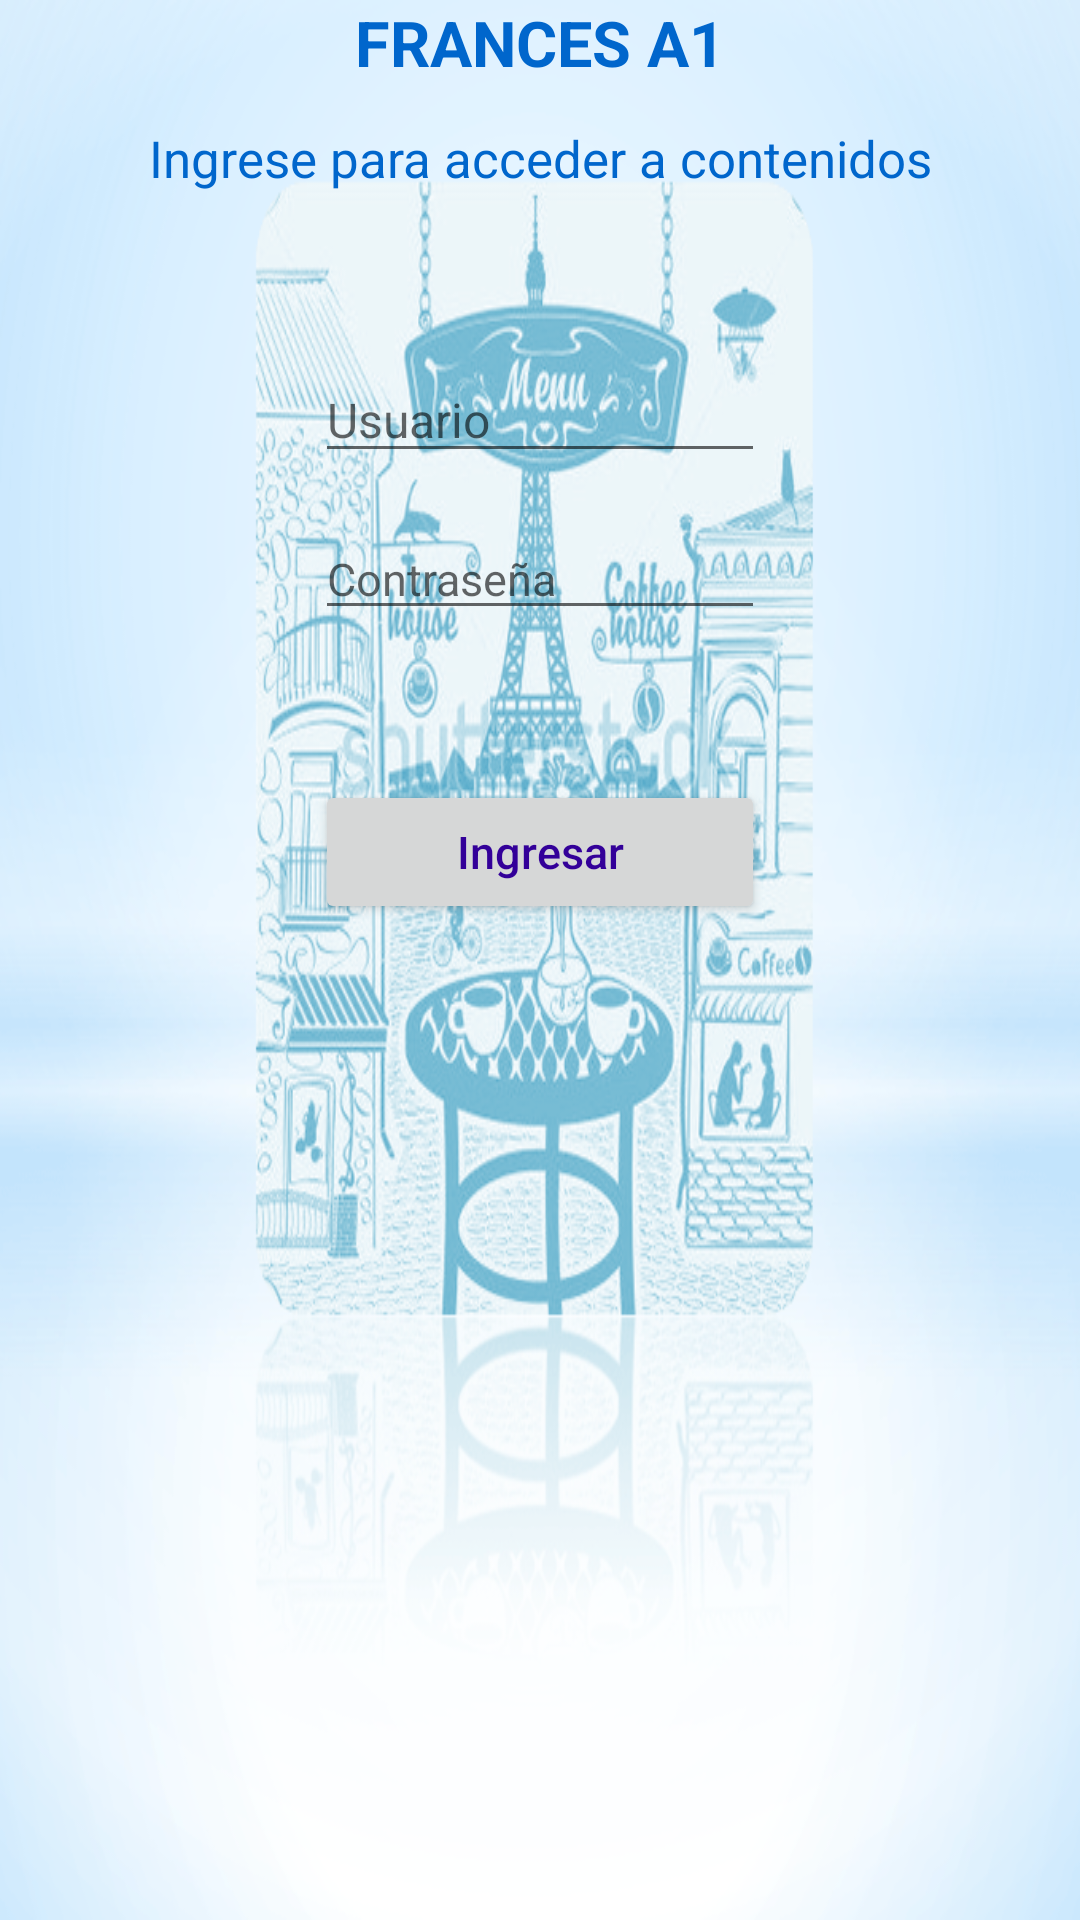

Reconstruct the res/layout file that produces this screen, plus the resources it refers to.
<!-- AndroidManifest.xml: application theme AppTheme -->
<!-- res/layout/activity_ingresar.xml -->
<?xml version="1.0" encoding="utf-8"?>

<LinearLayout xmlns:android="http://schemas.android.com/apk/res/android"
    xmlns:tools="http://schemas.android.com/tools"
    android:id="@+id/activity_ingresar"
    android:layout_width="match_parent"
    android:layout_height="match_parent"
    android:paddingBottom="@dimen/activity_vertical_margin"
    android:paddingLeft="@dimen/activity_horizontal_margin"
    android:paddingRight="@dimen/activity_horizontal_margin"
    android:paddingTop="@dimen/activity_vertical_margin"
    android:gravity="center_horizontal"
    android:orientation="vertical"
    tools:context="com.laudy.francesa1.app.appfrancesa1.Ingresar"
    android:background="@drawable/act1_fondo">

    <TextView
        android:id="@+id/lblTituloMain"
        android:text="@string/lblTituloMain"
        style="@style/titulos"
        android:layout_width="wrap_content"
        android:layout_height="wrap_content"
        android:textStyle="bold"
        />

    <TextView
        android:id="@+id/lblTextoIngresar"
        android:text="@string/lblTextoIngresar"
        android:layout_width="match_parent"
        android:layout_height="wrap_content"
        android:gravity="center_horizontal|center_vertical"
        android:textSize="17sp"
        android:textColor="#0066CC"
        android:layout_marginTop="13dp"/>

    <EditText
        android:id="@+id/txtUsuario"
        android:layout_width="150dp"
        android:layout_height="wrap_content"
        android:textColor="#330099"
        android:textSize="16sp"
        tools:background="#CCFFFF"
        android:hint="@string/txtUsuario"
        android:layout_marginTop="55dp"
        android:inputType="text" />

    <EditText
        android:id="@+id/txtContrasena"
        android:layout_width="150dp"
        android:layout_height="wrap_content"
        android:layout_marginBottom="30dp"
        android:textColor="#330099"
        android:textSize="15sp"
        tools:background="#CCFFFF"
        android:hint="@string/txtContrasena"
        android:layout_marginTop="15dp"
        android:inputType="textPassword"
        />

    <Button
        android:id="@+id/btnIngresar"
        android:text="@string/btnIngresar"
        style="@style/botones"
        android:layout_marginTop="20dp"
        />



</LinearLayout>
<!-- resources referenced by this layout -->
<resources>
  <!-- drawable act1_fondo: png bitmap (drawable, 166099 bytes) -->
  <string name="btnIngresar">Ingresar</string>
  <string name="lblTextoIngresar">Ingrese para acceder a contenidos</string>
  <string name="lblTituloMain">FRANCES A1</string>
  <string name="txtContrasena">Contraseña</string>
  <string name="txtUsuario">Usuario</string>
  <style name="botones">
          <item name="android:layout_width">150dp</item>
          <item name="android:layout_height">wrap_content</item>
          <item name="android:textColor">#330099</item>/&gt;
          <item name="android:padding">13dp</item>/&gt;
          <item name="android:textSize">15dp</item>/&gt;
          <item name="android:inputType">textCapCharacters</item>/&gt;
      </style>
  <style name="titulos">
          <item name="android:textColor">#0066CC</item>/&gt;
          <item name="android:textSize">21sp</item>/&gt;
          <item name="android:textStyle">bold</item>/&gt;
          <item name="android:inputType">textCapCharacters</item>/&gt;
      </style>
  <style name="AppTheme" parent="Theme.AppCompat.Light.DarkActionBar">
          
          <item name="colorPrimary">@color/colorPrimary</item>
          <item name="colorPrimaryDark">@color/colorPrimaryDark</item>
          <item name="colorAccent">@color/colorAccent</item>
      </style>
  <color name="colorPrimary">#2a377f</color>
  <color name="colorPrimaryDark">#ddfee0</color>
  <color name="colorAccent">#e2b2c3</color>
</resources>
